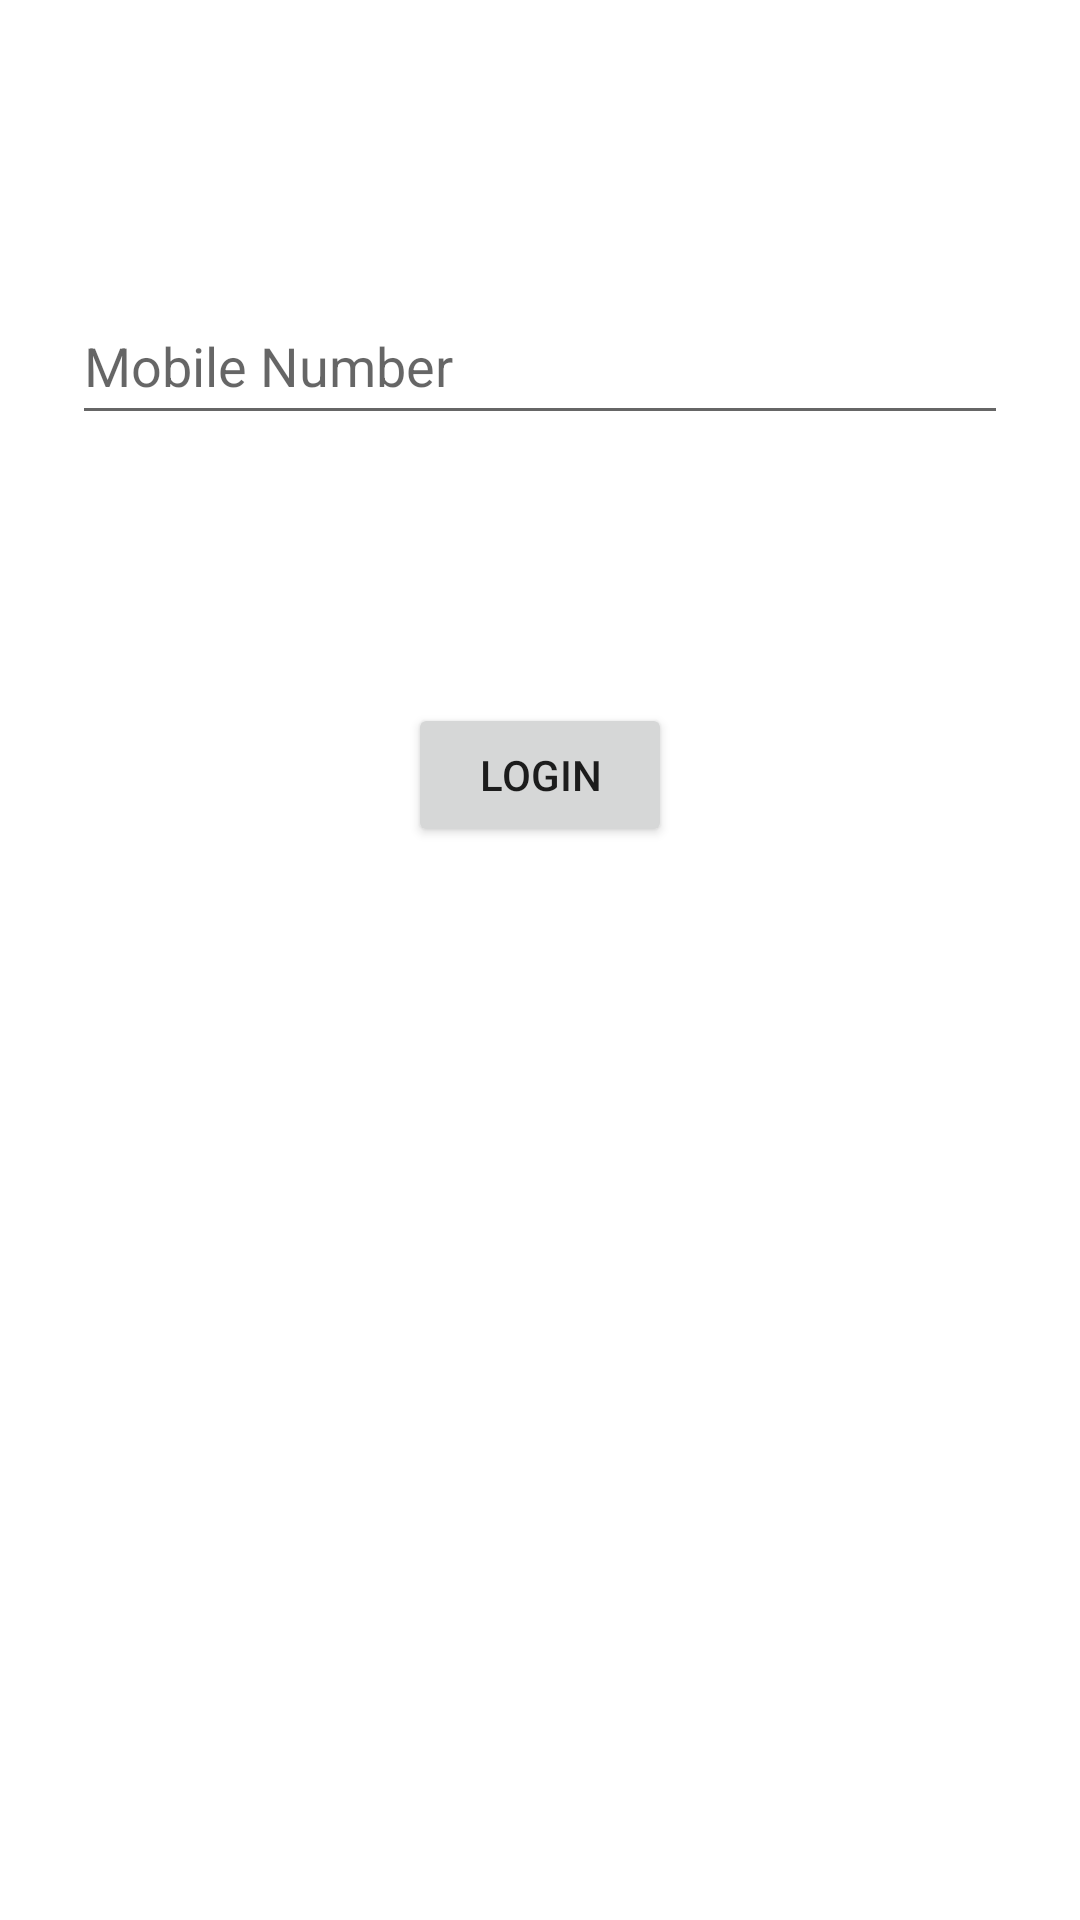

Produce the Android XML layout that renders to this screen, including the resource entries it uses.
<!-- AndroidManifest.xml: application theme Theme.Logiratha -->
<!-- res/layout/activity_login.xml -->
<?xml version="1.0" encoding="utf-8"?>
<androidx.constraintlayout.widget.ConstraintLayout xmlns:android="http://schemas.android.com/apk/res/android"
    xmlns:app="http://schemas.android.com/apk/res-auto"
    xmlns:tools="http://schemas.android.com/tools"
    android:id="@+id/container"
    android:layout_width="match_parent"
    android:layout_height="match_parent"
    android:paddingLeft="@dimen/activity_horizontal_margin"
    android:paddingTop="@dimen/activity_vertical_margin"
    android:paddingRight="@dimen/activity_horizontal_margin"
    android:paddingBottom="@dimen/activity_vertical_margin"
    tools:context=".ui.login.LoginActivity">

    <EditText
        android:id="@+id/edt_mobile_number"
        android:layout_width="312dp"
        android:layout_height="49dp"
        android:layout_marginTop="96dp"
        android:hint="@string/prompt_mobile_number"
        android:inputType="phone"
        android:selectAllOnFocus="true"
        app:layout_constraintEnd_toEndOf="parent"
        app:layout_constraintHorizontal_bias="0.5"
        app:layout_constraintStart_toStartOf="parent"
        app:layout_constraintTop_toTopOf="parent" />

    <EditText
        android:id="@+id/password"
        android:layout_width="320dp"
        android:layout_height="57dp"
        android:layout_marginTop="44dp"
        android:hint="@string/prompt_password"
        android:imeOptions="actionDone"
        android:inputType="textPassword"
        android:selectAllOnFocus="true"
        android:visibility="gone"
        app:layout_constraintEnd_toEndOf="parent"
        app:layout_constraintHorizontal_bias="0.5"
        app:layout_constraintStart_toStartOf="parent"
        app:layout_constraintTop_toBottomOf="@+id/edt_mobile_number" />

    <Button
        android:id="@+id/login"
        android:layout_width="wrap_content"
        android:layout_height="wrap_content"
        android:layout_gravity="start"
        android:layout_marginTop="16dp"
        android:layout_marginBottom="64dp"
        android:enabled="true"
        android:text="@string/action_login"
        app:layout_constraintBottom_toBottomOf="parent"
        app:layout_constraintEnd_toEndOf="parent"
        app:layout_constraintHorizontal_bias="0.5"
        app:layout_constraintStart_toStartOf="parent"
        app:layout_constraintTop_toBottomOf="@+id/password"
        app:layout_constraintVertical_bias="0.2" />

    <ProgressBar
        android:id="@+id/loading"
        android:layout_width="wrap_content"
        android:layout_height="wrap_content"
        android:layout_gravity="center"
        android:layout_marginTop="64dp"
        android:layout_marginBottom="64dp"
        android:visibility="gone"
        app:layout_constraintBottom_toBottomOf="parent"
        app:layout_constraintEnd_toEndOf="@+id/password"
        app:layout_constraintStart_toStartOf="@+id/password"
        app:layout_constraintTop_toTopOf="parent"
        app:layout_constraintVertical_bias="0.3" />

</androidx.constraintlayout.widget.ConstraintLayout>
<!-- resources referenced by this layout -->
<resources>
  <string name="action_login">Login</string>
  <string name="prompt_mobile_number">Mobile Number</string>
  <string name="prompt_password">Password</string>
  <style name="Theme.Logiratha" parent="Theme.MaterialComponents.DayNight.DarkActionBar">
          
          <item name="colorPrimary">@color/purple_500</item>
          <item name="colorPrimaryVariant">@color/purple_700</item>
          <item name="colorOnPrimary">@color/white</item>
          
          <item name="colorSecondary">@color/teal_200</item>
          <item name="colorSecondaryVariant">@color/teal_700</item>
          <item name="colorOnSecondary">@color/black</item>
          
          <item name="android:statusBarColor">?attr/colorPrimaryVariant</item>
          
      </style>
  <!-- not gathered from this repository: default colours our renderer supplied (Android Studio template values) -->
  <color name="purple_500">#FF6200EE</color>
  <color name="purple_700">#FF3700B3</color>
  <color name="teal_200">#FF03DAC5</color>
  <color name="teal_700">#FF018786</color>
  <color name="black">#FF000000</color>
  <color name="white">#FFFFFFFF</color>
</resources>
